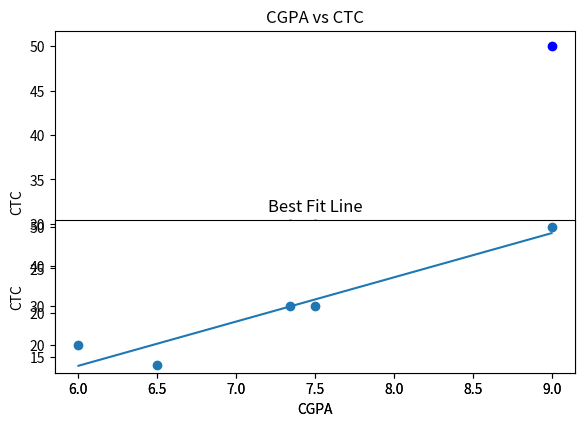

Reproduce this figure in Python. (Note: this script raises an exception after producing the figure.)
# x -> CGPA, y -> CTC, a -> xmean, c-> ymean, m->slope, b -> intercept 

import matplotlib.pyplot as plt

x = [ 6 , 7.34, 7.5, 6.5, 9]
y = [20, 30, 30, 15, 50]

n = len(x)
o = len(y)

a = sum(x)/n
c = sum(y)/o

q = sum((x[i] - a)*(y[i] - c) for i in range(n))
r = sum((x[i] - a)**2 for i in range(n))

m = q/r

b = c - m*a

plt.scatter(x, y, color='blue', label='CGPA vs CTC')
plt.xlabel('CGPA')
plt.ylabel('CTC')
plt.title('CGPA vs CTC')
plt.show()

plt.subplot(2,1,2)
plt.scatter(x, y)

x_line = sorted(x)
y_line = [m*i + b for i in x_line]

plt.plot(x_line, y_line)
plt.xlabel("CGPA")
plt.ylabel("CTC")
plt.title("Best Fit Line")

plt.tight_layout()
plt.show()


print("Slope(m): ", m)
print("Intercept(n)", b)

x_test = float(input("Enter CGPA: "))
y_pred = b + m * x_test
print("Prediction Of ctc For the CGPA:", y_pred)